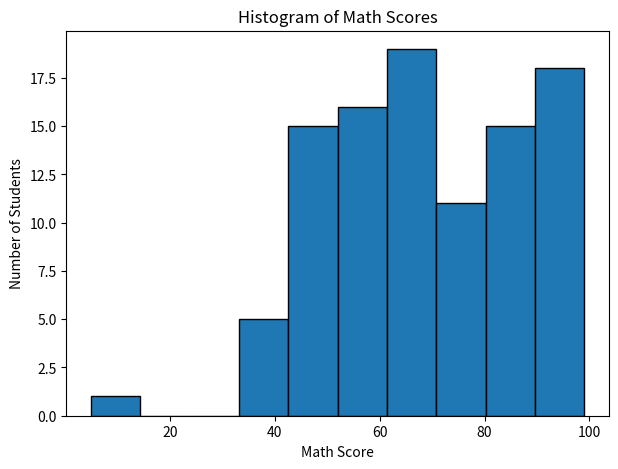
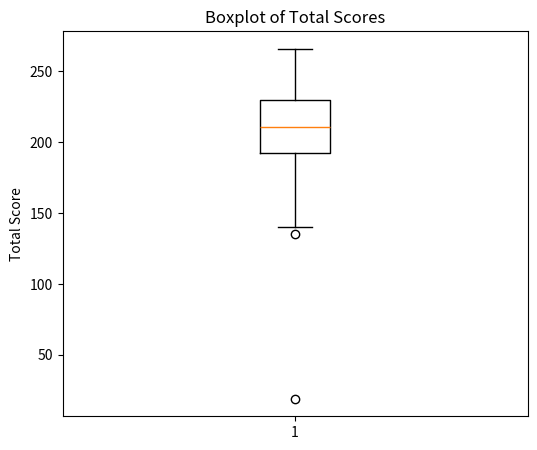

The matplotlib source for these figures, in order:
import numpy as np
import pandas as pd
import matplotlib.pyplot as plt

np.random.seed(42)
n = 100

# Generate random data for 100 students
df = pd.DataFrame({
    'ID': range(1, n + 1),
    'Math': np.random.randint(40, 100, n).astype(float),
    'Science': np.random.randint(40, 100, n).astype(float),
    'English': np.random.randint(40, 100, n).astype(float)
})

# Deliberately plant one unusually weak student so the boxplot has something to find
df.loc[7, ['Math', 'Science', 'English']] = [5, 8, 6]

# Grade (A/B/C) based on the average of the three subjects
avg = df[['Math', 'Science', 'English']].mean(axis=1)
df['Grade'] = np.where(avg >= 75, 'A', np.where(avg >= 60, 'B', 'C'))

# Introduce missing marks (5 per subject) to practise handling them
for col in ['Math', 'Science', 'English']:
    idx = np.random.choice(n, 5, replace=False)
    df.loc[idx, col] = np.nan

print("Missing values before handling:")
print(df.isnull().sum())

# 1. Handle missing marks (fill with mean)
marks = ['Math', 'Science', 'English']
df[marks] = df[marks].fillna(df[marks].mean())
print("\nMissing values after handling:")
print(df.isnull().sum())

# 2. Encode Grade (ordinal: C < B < A)
grade_map = {'C': 0, 'B': 1, 'A': 2}
df['Grade_Encoded'] = df['Grade'].map(grade_map)
print("\nGrade encoding sample:")
print(df[['ID', 'Grade', 'Grade_Encoded']].head())

# 3. Histogram of Math scores (10 bins)
plt.figure(figsize=(7, 5))
plt.hist(df['Math'], bins=10, edgecolor='black')
plt.xlabel('Math Score')
plt.ylabel('Number of Students')
plt.title('Histogram of Math Scores')
plt.show()

# 4. Boxplot of total score to find unusual students
df['Total'] = df[marks].sum(axis=1)

plt.figure(figsize=(6, 5))
plt.boxplot(df['Total'])
plt.ylabel('Total Score')
plt.title('Boxplot of Total Scores')
plt.show()

Q1 = df['Total'].quantile(0.25)
Q3 = df['Total'].quantile(0.75)
IQR = Q3 - Q1
lower = Q1 - 1.5 * IQR
upper = Q3 + 1.5 * IQR
outliers = df[(df['Total'] < lower) | (df['Total'] > upper)]
print(f"\nIQR limits for Total: {lower:.1f} to {upper:.1f}")
print("Students with unusual total scores:")
print(outliers[['ID', 'Math', 'Science', 'English', 'Total', 'Grade']])

# 5. Summary of findings
summary = df.groupby('Grade')['Total'].agg(['count', 'mean']).round(2)
print("\nAverage total score per grade:")
print(summary)
print("\nBest performing grade overall:", summary['mean'].idxmax())
